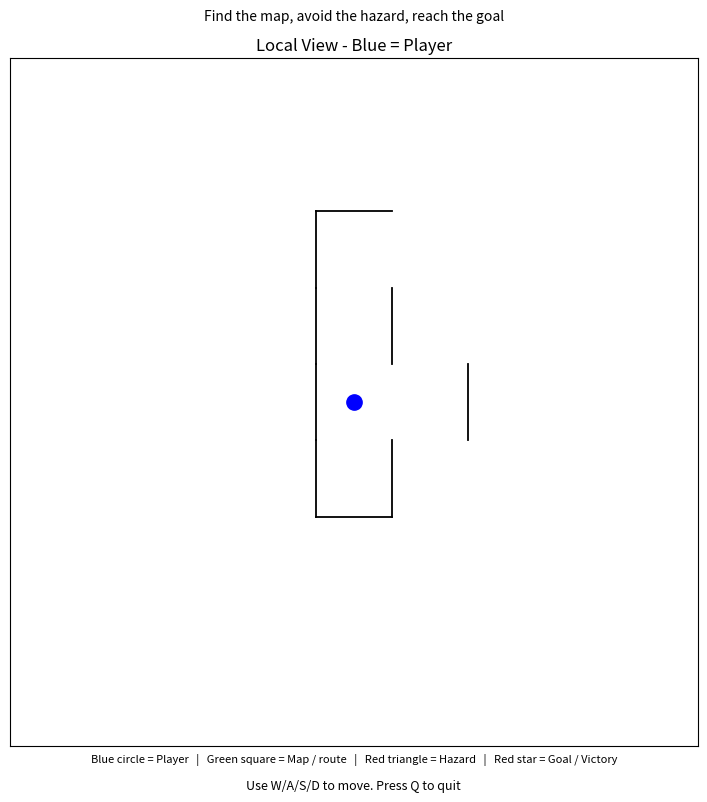

The matplotlib source for this figure:
import random
from collections import deque
import matplotlib.pyplot as plt

plt.rcParams["keymap.save"] = []

# Up, Right, Down, Left
DIRECTIONS = [
    (-1, 0),
    (0, 1),
    (1, 0),
    (0, -1)
]

MOVE_KEYS = {
    "w": 0,
    "d": 1,
    "s": 2,
    "a": 3,
}


def inside(maze, r, c):
    return 0 <= r < len(maze) and 0 <= c < len(maze[0])


def generate_maze(rows=15, cols=15):
    # Each cell has walls: [up, right, down, left]
    maze = [
        [[1, 1, 1, 1] for c in range(cols)]
        for r in range(rows)
    ]

    visited = {(0, 0)}
    stack = [(0, 0)]

    # Generate the main maze
    while stack:

        r, c = stack[-1]
        choices = []

        for i, (dr, dc) in enumerate(DIRECTIONS):

            nr = r + dr
            nc = c + dc

            if inside(maze, nr, nc) and (nr, nc) not in visited:
                choices.append((i, nr, nc))

        if not choices:
            stack.pop()
            continue

        direction, nr, nc = random.choice(choices)

        maze[r][c][direction] = 0
        maze[nr][nc][(direction + 2) % 4] = 0

        visited.add((nr, nc))
        stack.append((nr, nc))

    # Remove extra walls so the maze has loops
    for r in range(rows):
        for c in range(cols):

            for direction in [1, 2]:

                nr = r + DIRECTIONS[direction][0]
                nc = c + DIRECTIONS[direction][1]

                if inside(maze, nr, nc):

                    if maze[r][c][direction] == 1:

                        if random.random() < 0.12:

                            maze[r][c][direction] = 0
                            maze[nr][nc][(direction + 2) % 4] = 0

    return maze


def neighbors(maze, position):
    # All reachable cells from position
    r, c = position
    result = []

    for direction, (dr, dc) in enumerate(DIRECTIONS):

        nr = r + dr
        nc = c + dc

        if inside(maze, nr, nc):

            if maze[r][c][direction] == 0:
                result.append((nr, nc))

    return result


def visible_cells(maze, player):

    visible = {player}

    # Look in all four directions
    for direction, (dr, dc) in enumerate(DIRECTIONS):

        current = player

        while True:
            r, c = current

            # Stop if wall blocks view
            if maze[r][c][direction] == 1:
                break

            nr = r + dr
            nc = c + dc

            # Stop if next cell is outside maze
            if not inside(maze, nr, nc):
                break

            current = (nr, nc)
            visible.add(current)

            # Find open directions
            open_directions = [
                d for d in range(4)
                if maze[nr][nc][d] == 0
            ]

            # Continue through straight hallway
            opposite = (direction + 2) % 4

            if len(open_directions) != 2:
                break

            if direction not in open_directions:
                break

            if opposite not in open_directions:
                break

    return visible

def shortest_path(maze, start, goal):

    queue = deque([start])
    previous = {start: None}

    while queue:

        current = queue.popleft()

        if current == goal:

            path = []

            while current is not None:
                path.append(current)
                current = previous[current]

            return path[::-1]

        for next_cell in neighbors(maze, current):

            if next_cell not in previous:

                previous[next_cell] = current
                queue.append(next_cell)

    return []


def random_cell(maze, forbidden):
    # Chooses a random cell that is allowed
    choices = [
        (r, c)
        for r in range(len(maze))
        for c in range(len(maze[0]))
        if (r, c) not in forbidden
    ]

    if not choices:
        raise ValueError("No available cells left")

    return random.choice(choices)

def make_game():

    maze = generate_maze()

    player = random_cell(
        maze,
        set()
    )

    goal = random_cell(
        maze,
        {player}
    )

    # Make sure player cannot see goal
    while goal in visible_cells(maze, player):

        goal = random_cell(
            maze,
            {player}
        )

    map_position = random_cell(
        maze,
        {player, goal}
    )

    # Hazard is the extra requirement
    hazard = random_cell(
        maze,
        {player, goal, map_position}
    )

    return (
        maze,
        player,
        goal,
        map_position,
        hazard
    )

class MazeGame:
    # Manage game state and show Matplotlib window
    def __init__(self):
        self.fig, self.ax = plt.subplots(figsize=(8, 8))
        self.fig.canvas.manager.set_window_title("Maze Game")
        self.fig.canvas.mpl_connect("key_press_event", self.on_key)
        self.legend_text = self.fig.text(
            0.5, 0.035,
            "Blue circle = Player   |   Green square = Map / route   |   "
            "Red triangle = Hazard   |   Red star = Goal / Victory",
            ha="center", va="bottom", fontsize=8
        )

        self.new_game()
        self.redraw()
        self.fig.text(
            0.5, 0.005,
            "Use W/A/S/D to move. Press Q to quit",
            ha="center", fontsize=9
        )
        self.fig.tight_layout(rect=(0, 0.04, 1, 1))

    def new_game(self):
        self.maze, self.player, self.goal, self.map_position, self.hazard = (
            make_game()
        )
        #printed hazard position to ensure it was spawning
        #print("Hazard location:", self.hazard)
        # Keep map's original cell
        self.map_location = self.map_position
        self.state = "playing"
        self.map_collected = False
        self.route = []
        self.message = "Find the map, avoid the hazard, reach the goal"

    def on_key(self, event):
        # No need to press enter after every input
        if event.key is None:
            return

        key = event.key.lower()

        if self.state in ("won", "lost", "quit"):
            if key == "y" and self.state in ("won", "lost"):
                self.new_game()
                self.redraw()
            elif key in ("n", "q"):
                plt.close(self.fig)
            return

        if key == "q":
            self.state = "quit"
            self.message = "Goodbye"
            self.redraw()
            plt.close(self.fig)
            return

        if key not in MOVE_KEYS:
            return

        directions = MOVE_KEYS[key]
        r, c = self.player

        # If a wall blocks movement, do not change player position
        if self.maze[r][c][directions] == 1:
            self.message = "There is a wall"
            self.redraw()
            return

        dr, dc = DIRECTIONS[directions]
        self.player = (r + dr, c + dc)
        self.message = "Find the map, avoid the hazard, reach the goal"

        if self.map_collected:
            self.route = shortest_path(self.maze, self.player, self.goal)

        # Check game events immediately after moving.
        if self.player == self.map_position:
            self.map_position = None
            self.map_collected = True
            self.route = shortest_path(
                self.maze, self.player, self.goal
            )
            self.message = (
                "You found the map!"
                "The green cells show the shortest route to the exit"
            )

        if self.player == self.hazard:
            self.state = "lost"
            self.message = "Game Over! You found the hazard. Press Y to play again or Q to quit"
        elif self.player == self.goal:
            self.state = "won"
            self.message = "You Win! Press Y to play again or Q to quit"
                    
        self.redraw()

    def draw_walls(self, cells):
        # Draw the walls for the visible and explored cells
        rows = len(self.maze)
        cols = len(self.maze[0])

        for r, c in cells:
            if not inside(self.maze, r, c):
                continue

            if self.maze[r][c][0]:
                self.ax.plot([c - 0.5, c + 0.5],
                             [r - 0.5, r - 0.5], "k-", linewidth=1.3)
            if self.maze[r][c][1]:
                self.ax.plot([c + 0.5, c + 0.5],
                             [r - 0.5, r + 0.5], "k-", linewidth=1.3)
            if self.maze[r][c][2]:
                self.ax.plot([c - 0.5, c + 0.5],
                             [r + 0.5, r + 0.5], "k-", linewidth=1.3)
            if self.maze[r][c][3]:
                self.ax.plot([c - 0.5, c - 0.5],
                             [r - 0.5, r + 0.5], "k-", linewidth=1.3)

    def draw_local_view(self):
        visible = visible_cells(self.maze, self.player)

        cells = visible

        self.draw_walls(cells)

        # Once the map is collected it guides player to goal
        if getattr(self, "map_collected", False):
            # Route always starts at player and ends at goal
            self.route = shortest_path(self.maze, self.player, self.goal)
            visible_route = [cell for cell in self.route if cell in visible]
            for r, c in visible_route:
                if (r, c) != self.player and (r, c) != self.goal:
                    self.ax.plot(
                        c, r, marker="s", color="limegreen",
                        markersize=8, linestyle="None"
                    )


        # Only draws if object is visible
        if self.map_position is not None and self.map_position in visible:
            self.ax.plot(
                self.map_position[1], self.map_position[0],
                marker="s", color="green", markersize=10,
                linestyle="None", label="Map"
            )

        if self.hazard in visible:
            self.ax.plot(
                self.hazard[1], self.hazard[0],
                marker="^", color="red", markersize=11,
                linestyle="None", zorder=10
            )

        if self.goal in visible:
            self.ax.plot(
                self.goal[1], self.goal[0],
                marker="*", color="red", markersize=13,
                linestyle="None", label="Goal"
            )

        self.ax.plot(
            self.player[1], self.player[0],
            marker="o", color="blue", markersize=11,
            linestyle="None", label="Player"
        )

        # Set boundaries to not show future parts of the maze
        player_r, player_c = self.player
        min_r = min(r for r, c in cells)
        max_r = max(r for r, c in cells)
        min_c = min(c for r, c in cells)
        max_c = max(c for r, c in cells)

        half_height = max(
            4.5,
            player_r - min_r + 0.65,
            max_r - player_r + 0.65
        )

        half_width = max(
            4.5,
            player_c - min_c + 0.65,
            max_c - player_c + 0.65
        )

        self.ax.set_xlim(player_c - half_width, player_c + half_width)
        self.ax.set_ylim(player_r + half_height, player_r - half_height)
        self.ax.set_aspect("equal", adjustable="box")
        self.ax.set_title("Local View - Blue = Player")
        self.ax.set_xticks([])
        self.ax.set_yticks([])

    def draw_full_map(self):
        # Find the shortest path from the starting point
        map_start = random_cell(self.maze, {self.goal})
        path = shortest_path(self.maze, map_start, self.goal)

        for r, c in path:
            self.ax.plot(c, r, "s", color="green", markersize=5)

        all_cells = {
            (r, c)
            for r in range(len(self.maze))
            for c in range(len(self.maze[0]))
        }

        self.draw_walls(all_cells)

        self.ax.plot(
            self.player[1], self.player[0],
            marker="o", color="blue", markersize=9
        )
        self.ax.plot(
            self.goal[1], self.goal[0],
            marker="*", color="red", markersize=13
        )
        self.ax.plot(
            map_start[1], map_start[0],
            marker="s", color="green", markersize=10,
            linestyle="None", label="Map location"
        )
        self.ax.plot(
            self.hazard[1], self.hazard[0],
            marker="^", color="red", markersize=10,
            linestyle="None", label="Hazard"
        )

        self.ax.set_xlim(-0.6, len(self.maze[0]) - 0.4)
        self.ax.set_ylim(len(self.maze) - 0.4, 0.6)
        self.ax.set_aspect("equal", adjustable="box")
        self.ax.set_title("Map Found - Green = SHortest Path to Goal")
        self.ax.set_xticks([])
        self.ax.set_yticks([])

    def redraw(self):
        # Clear and redraw on the same figure
        self.ax.clear()

        self.draw_local_view()

        # Keep the legend visible at all times so the symbols are explained.
        legend_text = (
            "Blue circle = Player   |   Green square = Map / route   |   "
            "Red triangle = Hazard   |   Red star = Goal / Victory"
        )
        self.fig.suptitle(self.message, fontsize=10, y=0.98)
        self.legend_text.set_text(legend_text)
        self.fig.canvas.draw_idle()


def main():
    game = MazeGame()
    plt.show()


if __name__ == "__main__":
    main()
    
